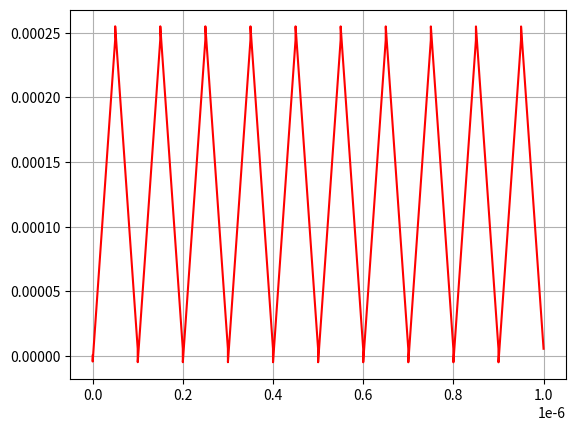

This chart was generated by the following Python code:
import numpy as np
import matplotlib.pyplot as plt
from scipy import signal

n = 10**3
h = 1/10**10
p = 10


T = n*h

t = np.linspace(0,p*T,p*n)

T = 2

R = 1000
C = 1/10**6
Ce = 10**-3
V0 = 5


sq = V0*signal.square(2*np.pi*t/T)

Vr = np.zeros((p*n))
Vc = np.zeros((p*n))
Vr[0] = V0


s = 0
for i in range(1,p*n):
    if i%n < n/2: s = 1
    else: s = -1
    if not i%(n/2):
        # print(i)
        Vc[i] = 0
        if i%(n):
            # Vr[i]-=V0+Vr[i-1]
            Vr[i]-=2*V0
        else:
            # Vr[i]-=-V0+Vr[i-1]
            Vr[i]+=2*V0
    Vr[i]+=(Vr[i-1] - (h*(Vr[i-1]))/(R*C))
    Vc[i] = s*V0 - Vr[i]*(1+Ce/R)
# plt.plot(t,sq,label='p',color= 'red')

f = 5*np.exp(-t/(R*C))
# plt.plot(t, Vr, label='r')
plt.plot(t,Vc, color='r')
# plt.plot(t,f,label='l')
plt.grid()
plt.show()
